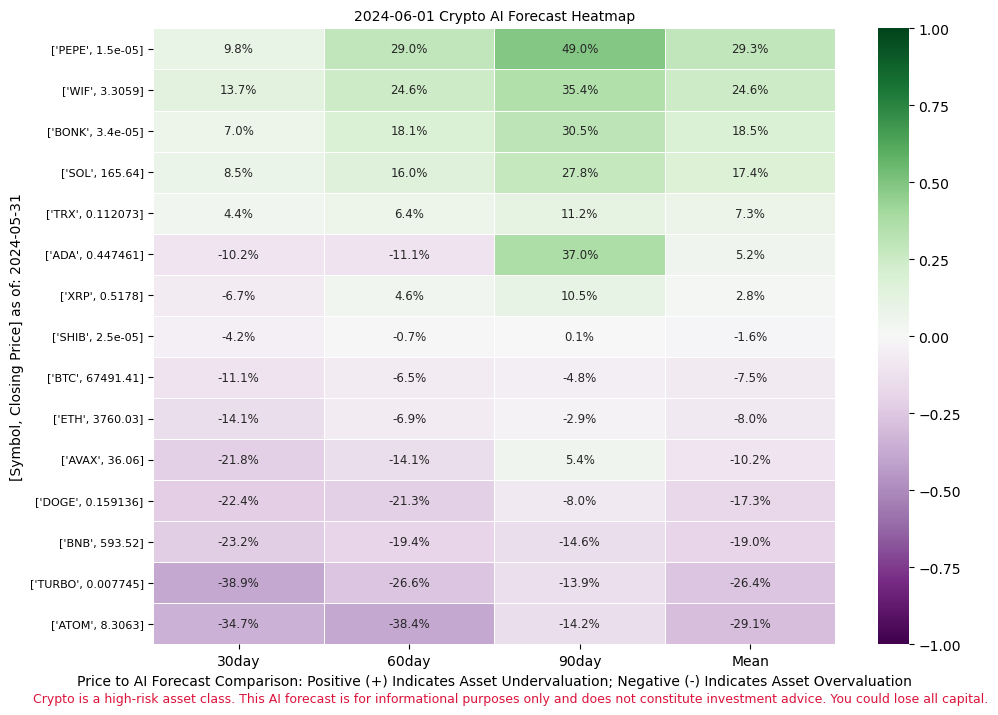

The file beside this chart, header and first rows:
ADA, 0.447461, -0.10206488914321454, -0.11092968839673856, 0.3704432316304058
ATOM, 8.306, -0.3471, -0.3836, -0.1417
AVAX, 36.06, -0.2179, -0.1411, 0.05353
BNB, 593.5, -0.2317, -0.1939, -0.1457
BONK, 3.4e-05, 0.07011, 0.1806, 0.3053
BTC, 67491, -0.1111, -0.0653, -0.04831
DOGE, 0.1591, -0.2239, -0.2133, -0.08035
ETH, 3760, -0.1414, -0.06944, -0.02904
PEPE, 1.5e-05, 0.09758, 0.2904, 0.49
SHIB, 2.5e-05, -0.04233, -0.007389, 0.001068
SOL, 165.6, 0.0848, 0.1597, 0.278
TRX, 0.1121, 0.04387, 0.06395, 0.1119
TURBO, 0.007745, -0.3891, -0.2655, -0.1386
WIF, 3.306, 0.137, 0.2461, 0.3539
XRP, 0.5178, -0.06651, 0.04571, 0.1053
